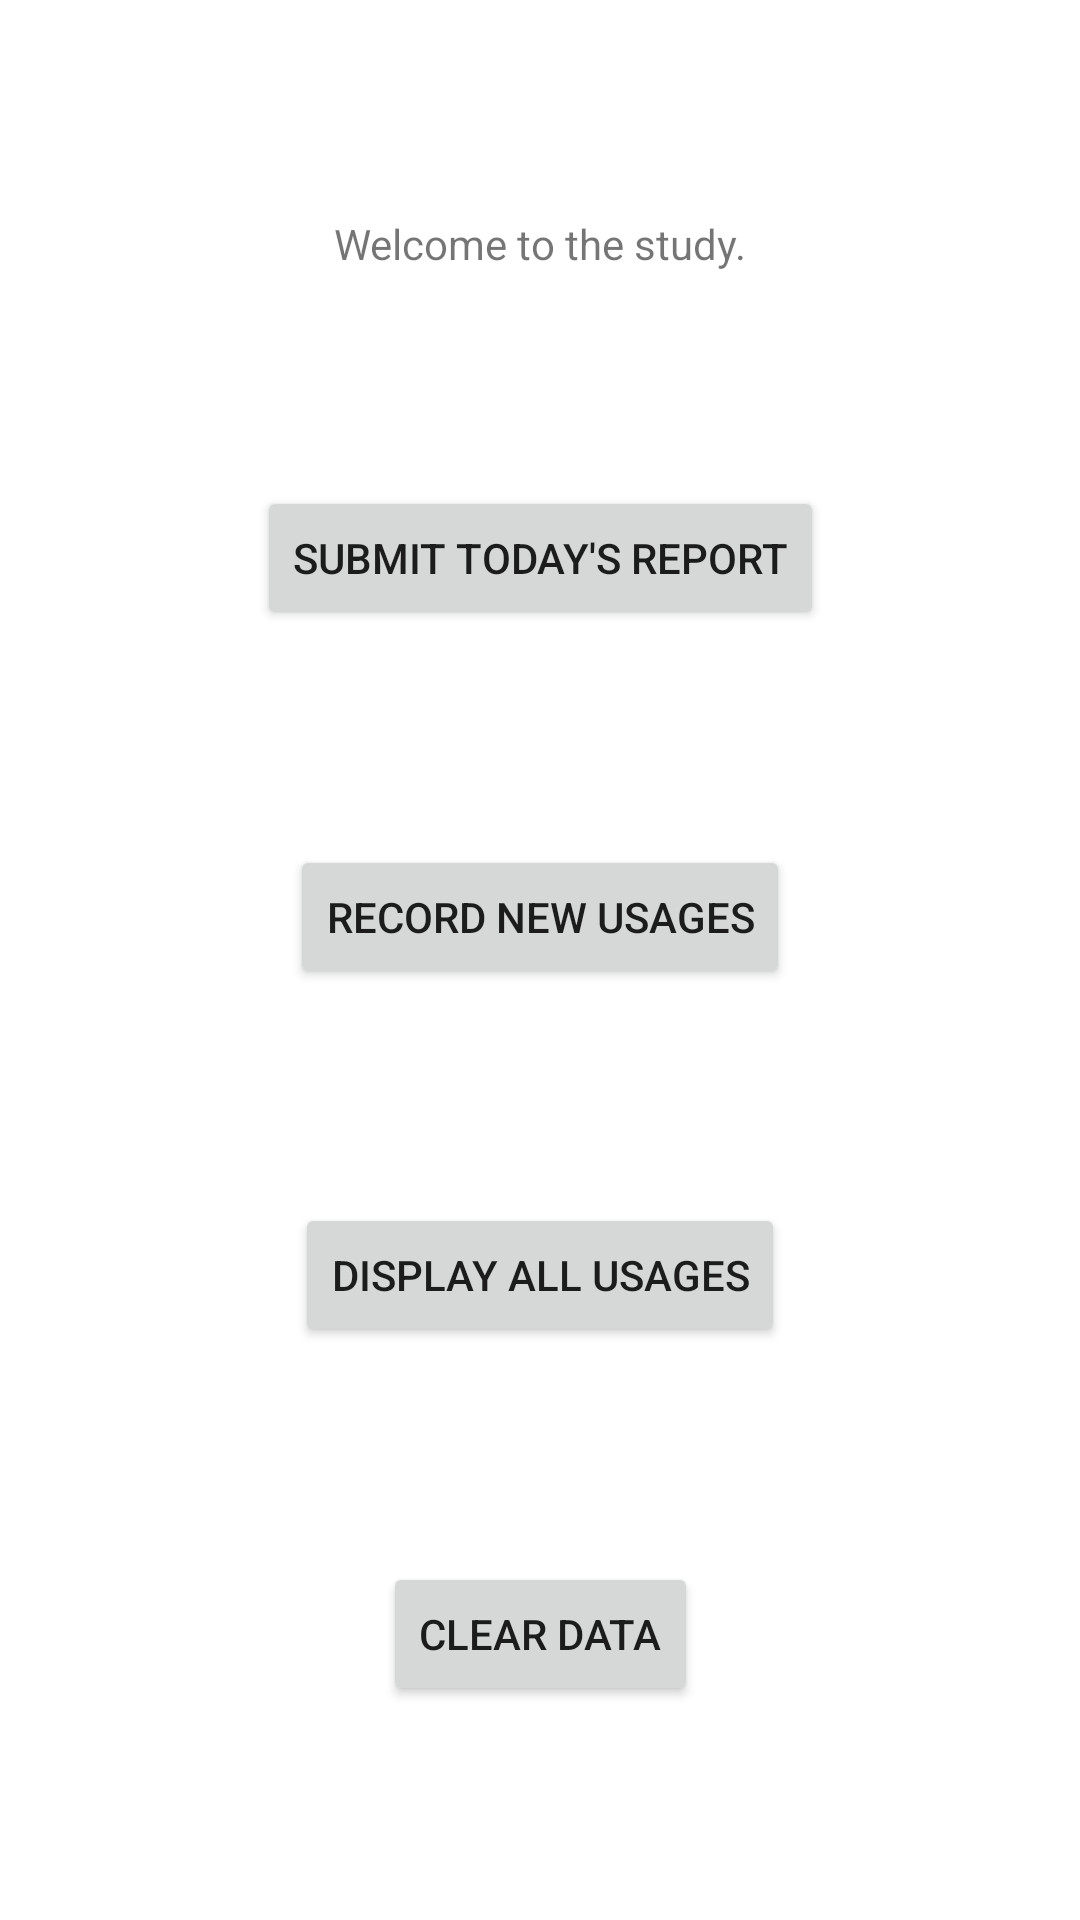

Write the Android layout XML for this screen, with the resource values it uses.
<!-- AndroidManifest.xml: application theme Theme.StudySync -->
<!-- res/layout/fragment_baseline_intro.xml -->
<?xml version="1.0" encoding="utf-8"?>
<layout xmlns:android="http://schemas.android.com/apk/res/android"
    xmlns:app="http://schemas.android.com/apk/res-auto"
    xmlns:tools="http://schemas.android.com/tools">

    <data>
        <variable
            name="vm"
            type="au.edu.unsw.business.studysync.MainViewModel" />
    </data>

    <androidx.constraintlayout.widget.ConstraintLayout
        android:layout_width="match_parent"
        android:layout_height="match_parent"
        tools:context=".BaselineIntroFragment">

        <TextView
            android:id="@+id/subject_info_textview"
            android:layout_width="wrap_content"
            android:layout_height="wrap_content"
            android:text="Welcome to the study."
            app:layout_constraintBottom_toTopOf="@+id/submitReportButton"
            app:layout_constraintEnd_toEndOf="parent"
            app:layout_constraintStart_toStartOf="parent"
            app:layout_constraintTop_toTopOf="parent" />

        <Button
            android:id="@+id/clear_data_button"
            android:layout_width="wrap_content"
            android:layout_height="wrap_content"
            android:text="Clear Data"
            app:layout_constraintBottom_toBottomOf="parent"
            app:layout_constraintEnd_toEndOf="parent"
            app:layout_constraintStart_toStartOf="parent"
            app:layout_constraintTop_toBottomOf="@+id/displayAllUsagesButton" />

        <Button
            android:id="@+id/submitReportButton"
            android:layout_width="wrap_content"
            android:layout_height="wrap_content"
            android:text="Submit Today's Report"
            app:layout_constraintBottom_toTopOf="@+id/recordNewUsagesButton"
            app:layout_constraintEnd_toEndOf="parent"
            app:layout_constraintStart_toStartOf="parent"
            app:layout_constraintTop_toBottomOf="@+id/subject_info_textview" />

        <Button
            android:id="@+id/recordNewUsagesButton"
            android:layout_width="wrap_content"
            android:layout_height="wrap_content"
            android:text="Record New Usages"
            app:layout_constraintBottom_toTopOf="@+id/displayAllUsagesButton"
            app:layout_constraintEnd_toEndOf="parent"
            app:layout_constraintStart_toStartOf="parent"
            app:layout_constraintTop_toBottomOf="@+id/submitReportButton" />

        <Button
            android:id="@+id/displayAllUsagesButton"
            android:layout_width="wrap_content"
            android:layout_height="wrap_content"
            android:text="Display All Usages"
            app:layout_constraintBottom_toTopOf="@+id/clear_data_button"
            app:layout_constraintEnd_toEndOf="parent"
            app:layout_constraintStart_toStartOf="parent"
            app:layout_constraintTop_toBottomOf="@+id/recordNewUsagesButton" />

    </androidx.constraintlayout.widget.ConstraintLayout>
</layout>
<!-- resources referenced by this layout -->
<resources>
  <style name="Theme.StudySync" parent="Theme.MaterialComponents.DayNight.DarkActionBar">
          
          <item name="colorPrimary">@color/purple_500</item>
          <item name="colorPrimaryVariant">@color/purple_700</item>
          <item name="colorOnPrimary">@color/white</item>
          
          <item name="colorSecondary">@color/teal_200</item>
          <item name="colorSecondaryVariant">@color/teal_700</item>
          <item name="colorOnSecondary">@color/black</item>
          
          <item name="android:statusBarColor" tools:targetApi="l">?attr/colorPrimaryVariant</item>
          
      </style>
  <color name="white">#FFFFFF</color>
  <color name="black">#000000</color>
  <!-- not gathered from this repository: default colours our renderer supplied (Android Studio template values) -->
  <color name="purple_500">#FF6200EE</color>
  <color name="purple_700">#FF3700B3</color>
  <color name="teal_200">#FF03DAC5</color>
  <color name="teal_700">#FF018786</color>
</resources>
